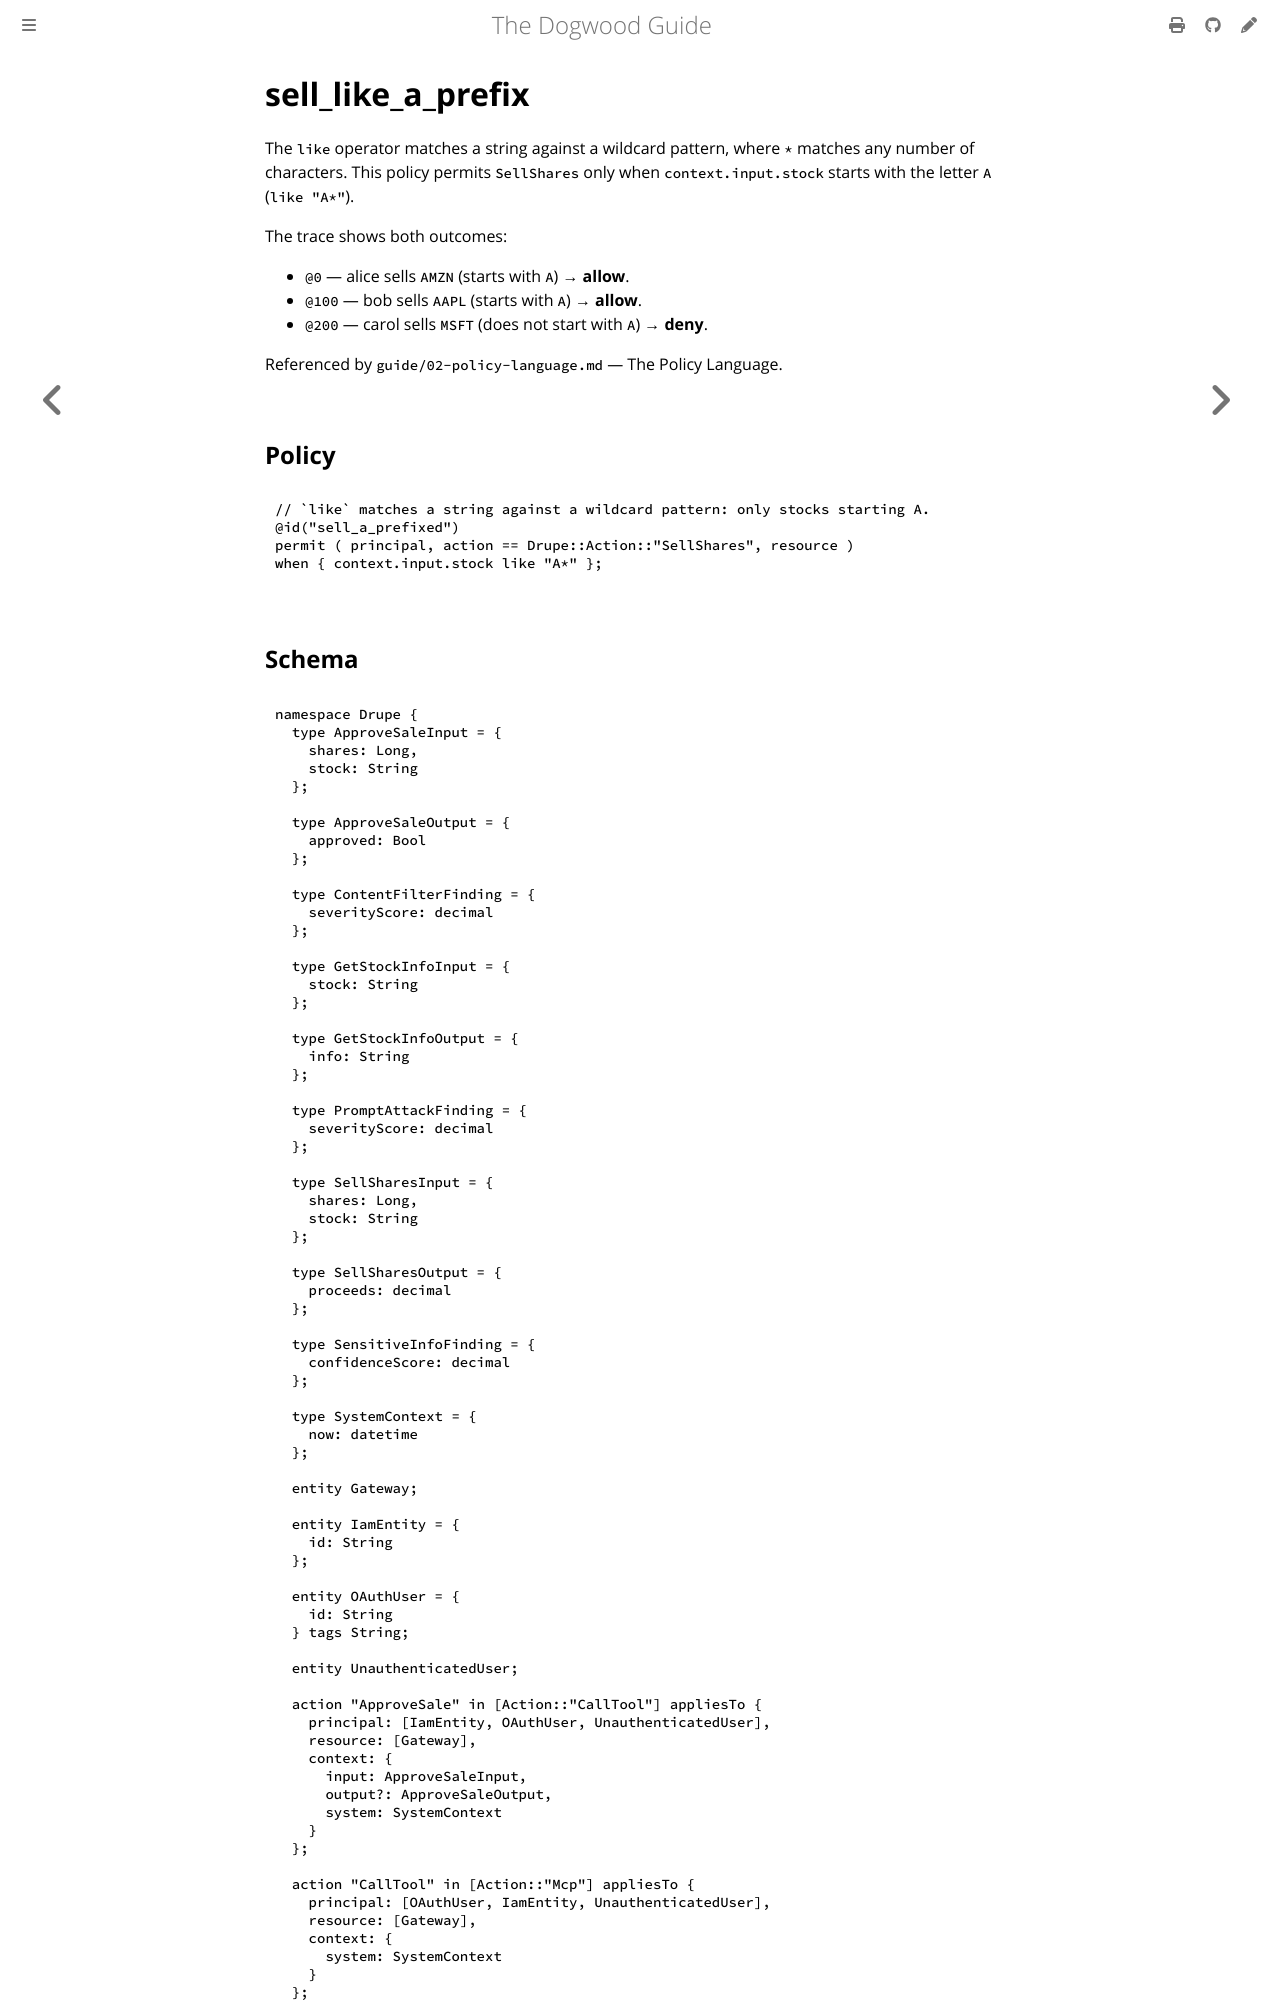

repository: edwardbenitez/dogwood-demo · page: examples/sell_like_a_prefix.html · generator: mdbook

# sell_like_a_prefix

The `like` operator matches a string against a wildcard pattern, where `*`
matches any number of characters. This policy permits `SellShares` only when
`context.input.stock` starts with the letter `A` (`like "A*"`).

The trace shows both outcomes:
